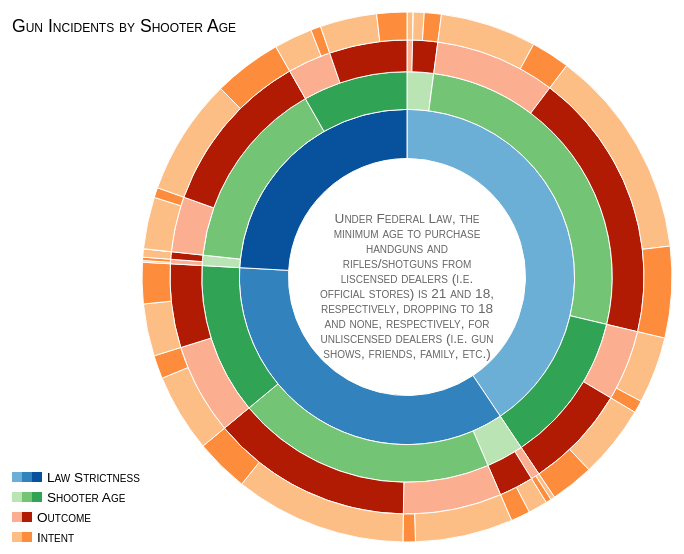
D3 v4 page, settled after 480 driven frames (8 s of simulated time); the page loaded 1 data file(s).



            // Sunburst code adapted from: https://bl.ocks.org/maybelinot/5552606564ef37b5de7e47ed2b7dc099
            // Trailing highllight code apadted from: https://bl.ocks.org/kerryrodden/7090426

            var svg = d3.select("svg"),
                width = +svg.attr("width"),
                height = +svg.attr("height")

            var radius = (Math.min(width,height)/2) - 10;
            var formatNumber = d3.format(",.1%");

            var x = d3.scaleLinear()
                .range([0, 2 * Math.PI]);

            var y = d3.scaleSqrt()
                .range([0, radius]);

            var partition = d3.partition();

            var arc = d3.arc()
                .startAngle(function(d) { return Math.max(0, Math.min(2 * Math.PI, x(d.x0))); })
                .endAngle(function(d) { return Math.max(0, Math.min(2 * Math.PI, x(d.x1))); })
                .innerRadius(function(d) { return Math.max(0, y(d.y0)); })
                .outerRadius(function(d) { return Math.max(0, y(d.y1)); });

            var highlightedOnClick = [];
            var colors = {
                'Law': {'federal':'#6baed6', 'rifle': '#3182bd', 'rifle-handgun': '#08519c' },
                'Age': {'under_18': '#bae4b3', '18-21': '#74c476', 'over_21': '#31a354' },
                'Outcome': {'injured': '#fcae91', 'killed': '#B11B03'},
                'Intent':{'accidental': '#fdbe85', 'intentional': '#fd8d3c'}
            };
            var facts = {
                'federal': 'of all injuries and fatalities occured in states with handgun and rifle/shotgun purchase laws that defer to Federal law',
                'rifle': 'of total injuries and fatalities occured in states with stricter-than-Federal rifle/shotgun purchase laws',
                'rifle-handgun': 'of total injuries and fatalities occured in states with stricter-than-Federal handgun and rifle/shotgun purchase laws',
                'under_18': 'of which were caused by shooters that were under 18',
                '18-21': 'of which were caused by shooters that were between 18 and 21',
                'over_21': 'of which were caused by shooters that were over 21',
                'killed': 'of victims across all of these incidents had fatal injuries',
                'injured': 'of victims across all of these incidents had non-fatal injuries',
                'accidental': 'of these incidents were accidental',
                'intentional': 'of these incidents were intentional (i.e. homicide, suicide)'
            }

            d3.json("heirarchicalData.json", function(root) {

                root = d3.hierarchy(root);
                root.sum(function(d) { return d.perCapita; });

                svg.append('g').attr("id", "container")
                    .append('text').attr('id', 'title')
                    .attr('x', 10).attr('y', 30)
                    .text('Gun Incidents by Shooter Age')

                svg.select('#container').append('g').attr('id', 'legend')
                let y = height - 100;
                for(let c in colors) {
                    y += 20;
                    createLegend(c, colors[c], 0, y);
                }

                svg.select('g').append('g').attr('id','viz')
                    .attr("transform", "translate(" + (width/2) + "," + (height/2) + ")")

                svg.select('#viz').append("circle")
                    .attr("r", radius)
                    .style("opacity", 0)

                svg.select('#viz').append('g').attr('id', 'viz')
                    .selectAll('path')
                    .data(partition(root).descendants())
                    .enter().append('path')
                    .attr('d', arc)
                    .style('fill', function(d) { return getColor(d.data.label); })
                    .on('mouseover', highlightTrail)
                    .on('click', highlightSection)

                svg.select('#viz').append('foreignObject').attr("id", "startingFact")
                    .attr('x',-90).attr('y', -80)
                    .attr('width', 180).attr('height', 165)
                    .append('xhtml:p').attr("class", "defaultText")
                        .style('opacity', 1)
                        .text('Under Federal Law, '
                        + 'the minimum age to purchase handguns and rifles/shotguns from liscensed dealers (i.e. official stores) is 21 and 18, respectively, '
                        + 'dropping to 18 and none, respectively, for unliscensed dealers (i.e. gun shows, friends, family, etc.)')

                d3.select("#viz").on("mouseleave", restore);
            });

            function createLegend(section, data, x, y) {
                let count = d3.entries(data).length;
                svg.select('#legend').append('g').attr('id', section)
                svg.select('#'+section).selectAll('rect')
                    .data(d3.entries(data))
                    .enter().append('rect')
                    .attr('x', () => { x += x == 30 ? 10 : 10; return x; })
                    .attr('y', y)
                    .attr('width', 10).attr('height', 10)
                    .style('fill', (d) => { return d.value; })
                svg.select('#'+section).append('text').attr('class', 'defaultText')
                    .attr('x', 15 + 10*count).attr('y', y+10)
                    .text( () => {
                        if(section == 'Law') {
                            return 'Law Strictness';
                        } else if (section == 'Age') {
                            return 'Shooter Age';
                        } else {
                            return section;
                        }
                    });
            }

            function getColor(label) {
                if (label == "root") {
                    return '#ffffff';
                }
                for(var c in colors){
                    if (colors[c][label] != null) {
                        return colors[c][label];
                    }
                }
            }

            function highlightSection(d) {
                if (d.data.label != 'root' && highlightedOnClick[0] != d) {
                    highlightedOnClick = [];
                    showFact(d);
                    highlightedOnClick.push(d);
                    let section = d.descendants();
                    svg.selectAll("path")
                        .style('opacity', current => {
                            if (section.includes(current) || getColor(d.data.label)==getColor(current.data.label)) {
                                highlightedOnClick.push(current);
                                return 1;
                            } else {
                                return .2
                            }
                        })
                } else {
                    highlightedOnClick = [];
                    highlightTrail(d);
                }

            }

            function highlightTrail(d){
                if (d.data.label != 'root') {
                    showFact(d);
                    if (highlightedOnClick.length == 0) {
                        let path = d.ancestors();
                        svg.selectAll("path")
                            .style("opacity", current => { return path.includes(current) ? 1 : .2; });
                    } else {
                        svg.selectAll('path')
                            .style('opacity', current => { return current == d || highlightedOnClick.includes(current) ? 1 : .2; })
                    }

                }
            }

            function restore(d) {
              highlightedOnClick = [];
              // Deactivate all segments during transition.
              d3.selectAll("path").on("mouseover", null);
              // Transition each segment to full opacity and then reactivate it.
              d3.selectAll("path")
                  .transition()
                  .duration(1000)
                  .style('opacity', 1)
                  .on('end', () => {d3.selectAll('path').on("mouseover", highlightTrail);})
              //d3.selectAll("path").on("mouseover", highlight)
              d3.select('#factPercent').remove();
              d3.select('#factDetails').remove();
              d3.select('#startingFact')
                .transition()
                .duration(1000)
                .style('opacity', 1)
            }

            function showFact(d) {
                svg.select('#startingFact').style('opacity', 0)
                d3.select('#factPercent').remove();
                d3.select('#factDetails').remove();

                svg.select('#viz').append('foreignObject')
                    .attr("id", "factPercent").attr("class", "factPercent")
                    .attr('x',-90).attr('y', -85)
                    .attr('width', 180).attr('height', 160)
                    .append('xhtml:p')
                        .attr('class', 'defaultText')
                        .text(formatNumber(d.value/d.parent.value))
                svg.select('#viz').append('foreignObject')
                    .attr('id', 'factDetails')
                    .attr('x',-90).attr('y', -15)
                    .attr('width', 180).attr('height', 160)
                    .append('xhtml:p').attr('class', 'defaultText')
                        .text(facts[d.data.label])
            }
        

### data: heirarchicalData.json
{
 "children": [
  {
   "children": [
    "{... 2 keys}",
    "{... 2 keys}",
    "{... 2 keys}"
   ],
   "label": "federal"
  },
  {
   "children": [
    "{... 2 keys}",
    "{... 2 keys}",
    "{... 2 keys}"
   ],
   "label": "rifle"
  },
  {
   "children": [
    "{... 2 keys}",
    "{... 2 keys}",
    "{... 2 keys}"
   ],
   "label": "rifle-handgun"
  }
 ],
 "label": "root"
}